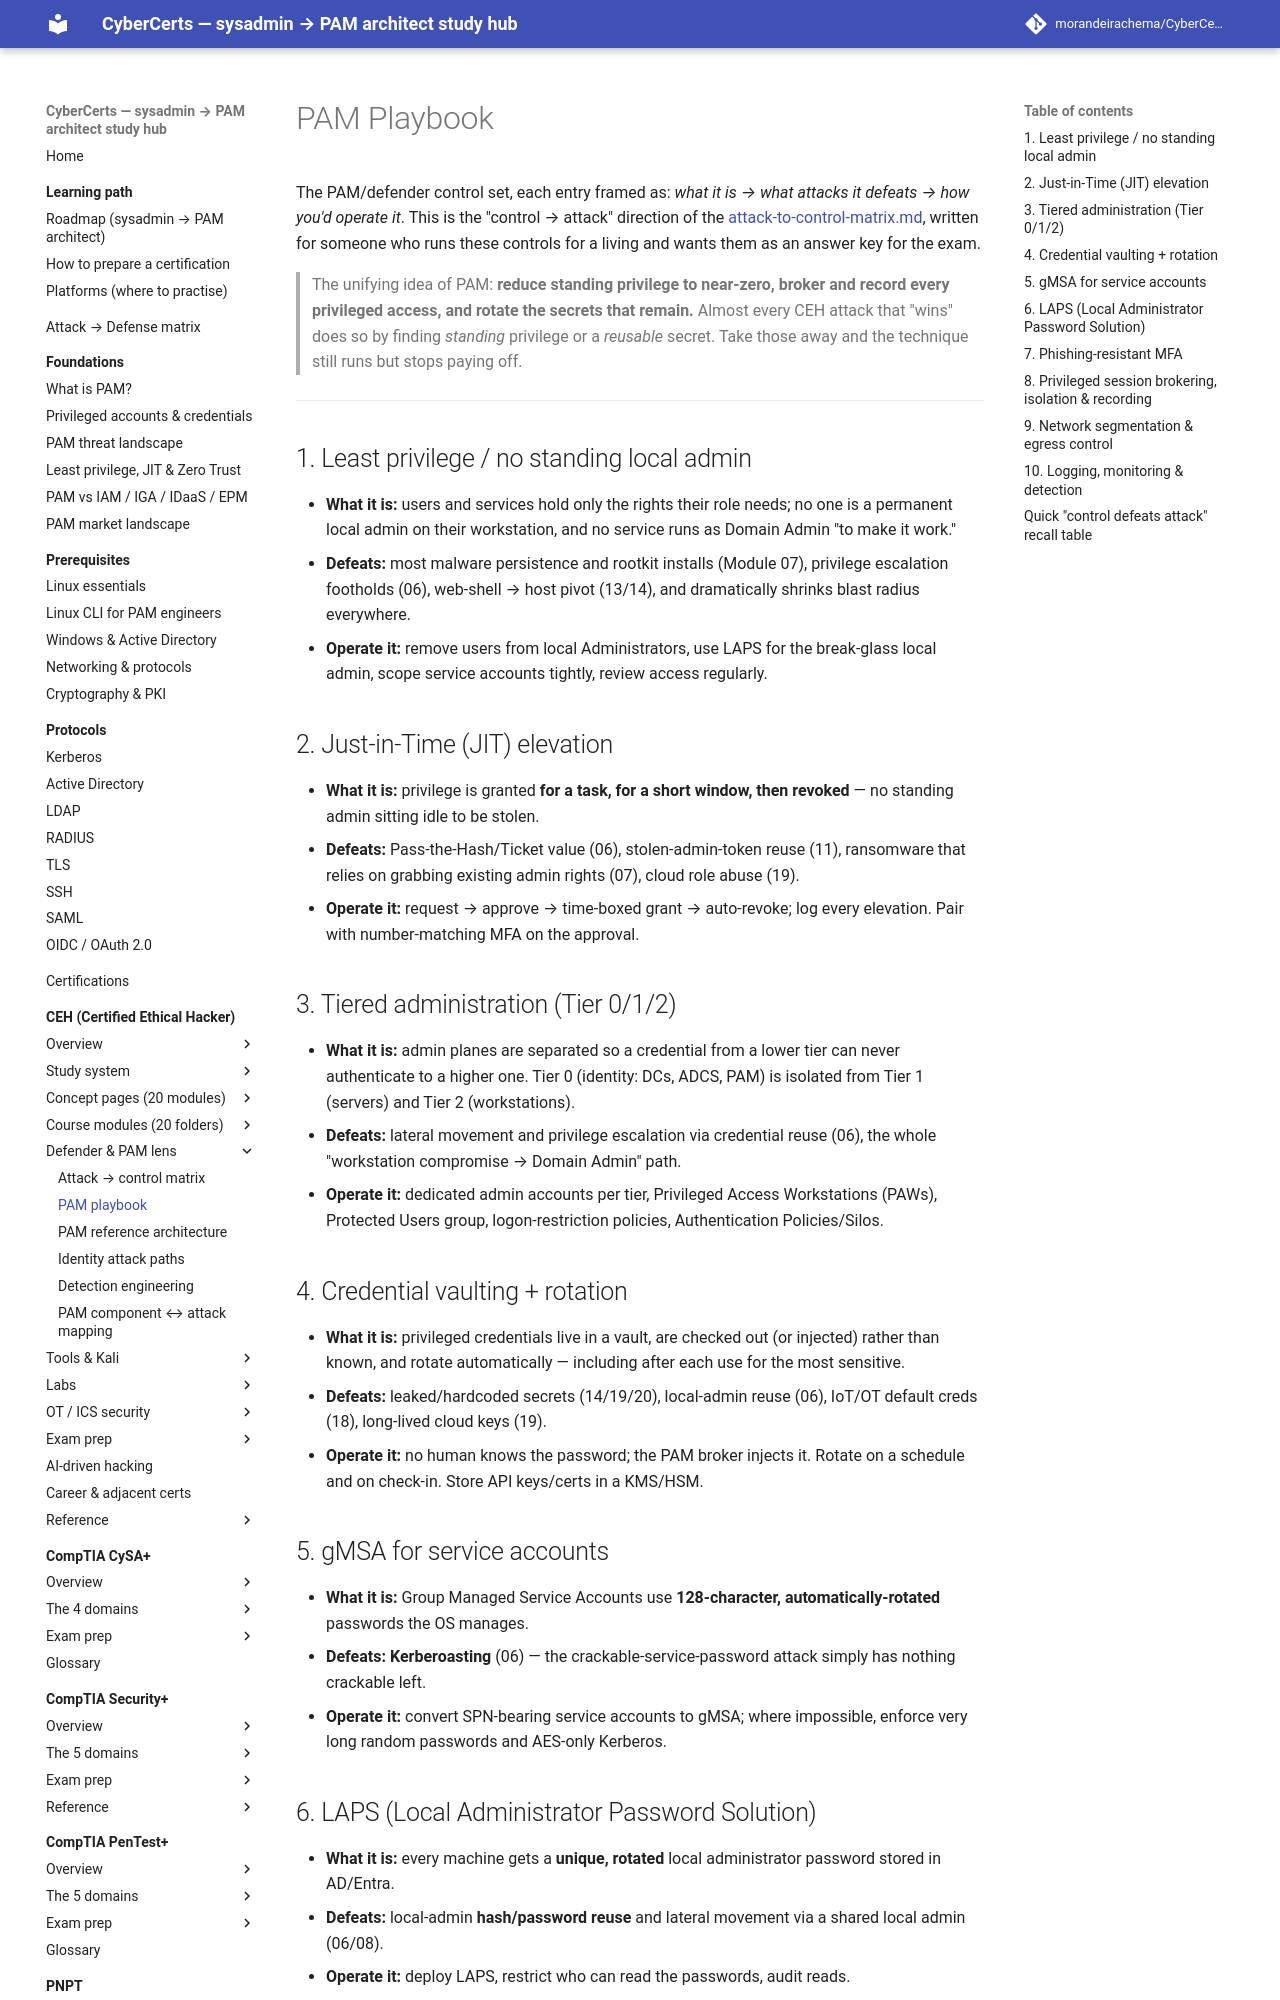

repository: morandeirachema/CyberCerts · page: certs/ceh/defender-pam/pam-playbook/index.html · generator: mkdocs

# PAM Playbook

The PAM/defender control set, each entry framed as: *what it is → what attacks it defeats → how you'd operate it*. This is the "control → attack" direction of the [attack-to-control-matrix.md](attack-to-control-matrix.md), written for someone who runs these controls for a living and wants them as an answer key for the exam.

> The unifying idea of PAM: **reduce standing privilege to near-zero, broker and record every privileged access, and rotate the secrets that remain.** Almost every CEH attack that "wins" does so by finding *standing* privilege or a *reusable* secret. Take those away and the technique still runs but stops paying off.

---

## 1. Least privilege / no standing local admin

- **What it is:** users and services hold only the rights their role needs; no one is a permanent local admin on their workstation, and no service runs as Domain Admin "to make it work."
- **Defeats:** most malware persistence and rootkit installs (Module 07), privilege escalation footholds (06), web-shell → host pivot (13/14), and dramatically shrinks blast radius everywhere.
- **Operate it:** remove users from local Administrators, use LAPS for the break-glass local admin, scope service accounts tightly, review access regularly.

## 2. Just-in-Time (JIT) elevation

- **What it is:** privilege is granted **for a task, for a short window, then revoked** — no standing admin sitting idle to be stolen.
- **Defeats:** Pass-the-Hash/Ticket value (06), stolen-admin-token reuse (11), ransomware that relies on grabbing existing admin rights (07), cloud role abuse (19).
- **Operate it:** request → approve → time-boxed grant → auto-revoke; log every elevation. Pair with number-matching MFA on the approval.

## 3. Tiered administration (Tier 0/1/2)

- **What it is:** admin planes are separated so a credential from a lower tier can never authenticate to a higher one. Tier 0 (identity: DCs, ADCS, PAM) is isolated from Tier 1 (servers) and Tier 2 (workstations).
- **Defeats:** lateral movement and privilege escalation via credential reuse (06), the whole "workstation compromise → Domain Admin" path.
- **Operate it:** dedicated admin accounts per tier, Privileged Access Workstations (PAWs), Protected Users group, logon-restriction policies, Authentication Policies/Silos.

## 4. Credential vaulting + rotation

- **What it is:** privileged credentials live in a vault, are checked out (or injected) rather than known, and rotate automatically — including after each use for the most sensitive.
- **Defeats:** leaked/hardcoded secrets (14/19/20), local-admin reuse (06), IoT/OT default creds (18), long-lived cloud keys (19).
- **Operate it:** no human knows the password; the PAM broker injects it. Rotate on a schedule and on check-in. Store API keys/certs in a KMS/HSM.

## 5. gMSA for service accounts

- **What it is:** Group Managed Service Accounts use **128-character, automatically-rotated** passwords the OS manages.
- **Defeats:** **Kerberoasting** (06) — the crackable-service-password attack simply has nothing crackable left.
- **Operate it:** convert SPN-bearing service accounts to gMSA; where impossible, enforce very long random passwords and AES-only Kerberos.
